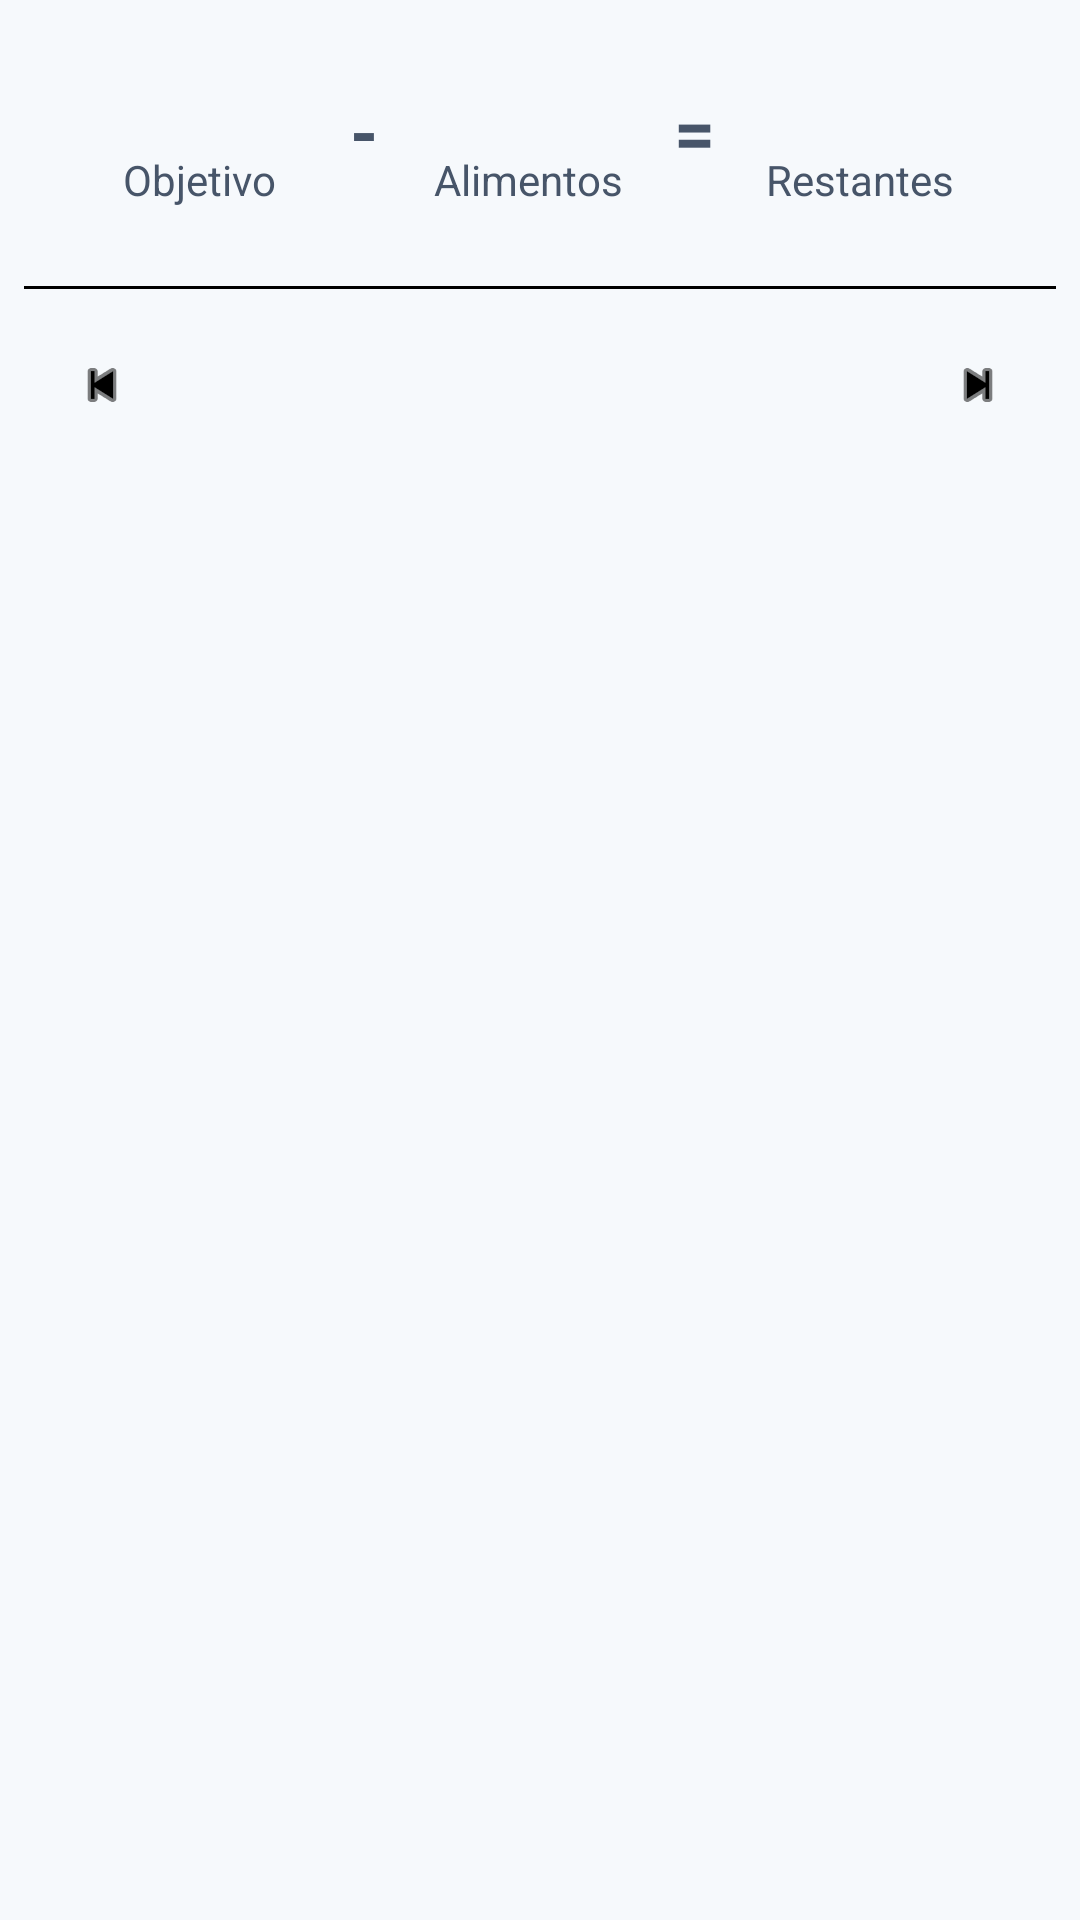

Produce the Android XML layout that renders to this screen, including the resource entries it uses.
<!-- AndroidManifest.xml: application theme Theme.FitTrack -->
<!-- res/layout/fragment_diet.xml -->
<?xml version="1.0" encoding="utf-8"?>
<LinearLayout xmlns:android="http://schemas.android.com/apk/res/android"
    xmlns:app="http://schemas.android.com/apk/res-auto"
    xmlns:tools="http://schemas.android.com/tools"
    android:layout_width="match_parent"
    android:layout_height="match_parent"
    android:background="@color/ft_background"
    android:orientation="vertical"
    tools:context=".ui.MainApp.Diet.DietHome.DietFragment">

    <LinearLayout
        android:layout_width="match_parent"
        android:layout_height="wrap_content"
        android:layout_margin="18dp"

        android:gravity="center_vertical"
        android:orientation="horizontal"
        android:weightSum="5">

        <LinearLayout
            android:layout_width="0dp"
            android:layout_height="wrap_content"
            android:layout_weight="1.5"
            android:gravity="center"
            android:orientation="vertical">

            <TextView
                android:id="@+id/tvCaloriesGoal"
                android:layout_width="wrap_content"
                android:layout_height="wrap_content"
                android:textColor="@color/black"
                android:textSize="24sp"
                android:textStyle="bold"
                tools:text="3000" />

            <TextView
                android:id="@+id/tvGoal"
                android:layout_width="wrap_content"
                android:layout_height="wrap_content"
                android:text="Objetivo"
                android:textColor="@color/ft_text_secondary"
                android:textSize="14sp" />
        </LinearLayout>


        <TextView
            android:id="@+id/tvMinus"
            android:layout_width="0dp"
            android:layout_height="wrap_content"
            android:layout_weight="0.2"
            android:gravity="center"
            android:text="-"
            android:textColor="@color/ft_text_secondary"
            android:textSize="24sp"
            android:textStyle="bold" />

        <LinearLayout
            android:layout_width="0dp"
            android:layout_height="wrap_content"
            android:layout_weight="1.5"
            android:gravity="center"
            android:orientation="vertical">

            <TextView
                android:id="@+id/tvMealCalories"
                android:layout_width="wrap_content"
                android:layout_height="wrap_content"
                android:textColor="@color/black"
                android:textSize="24sp"
                android:textStyle="bold"
                tools:text="1165" />

            <TextView
                android:id="@+id/tvMealCaloriesText"
                android:layout_width="wrap_content"
                android:layout_height="wrap_content"
                android:text="Alimentos"
                android:textColor="@color/ft_text_secondary"
                android:textSize="14sp" />
        </LinearLayout>

        <TextView
            android:id="@+id/tvEqual"
            android:layout_width="0dp"
            android:layout_height="wrap_content"
            android:layout_weight="0.2"
            android:gravity="center"
            android:text="="
            android:textColor="@color/ft_text_secondary"
            android:textSize="24sp"
            android:textStyle="bold" />

        <LinearLayout
            android:layout_width="0dp"
            android:layout_height="wrap_content"
            android:layout_weight="1.5"
            android:gravity="center"
            android:orientation="vertical">

            <TextView
                android:id="@+id/tvResult"
                android:layout_width="wrap_content"
                android:layout_height="wrap_content"
                android:textColor="@color/fittrack"
                android:textSize="24sp"
                android:textStyle="bold"
                tools:text="1835" />

            <TextView
                android:id="@+id/tvResultText"
                android:layout_width="wrap_content"
                android:layout_height="wrap_content"
                android:text="Restantes"
                android:textColor="@color/ft_text_secondary"
                android:textSize="14sp" />
        </LinearLayout>

    </LinearLayout>

    <com.google.android.material.divider.MaterialDivider
        android:layout_width="match_parent"
        android:layout_height="1dp"
        android:layout_margin="8dp"
        app:dividerColor="@color/black"/>

    <LinearLayout
        android:layout_width="match_parent"
        android:layout_height="wrap_content"
        android:layout_marginHorizontal="16dp"
        android:layout_marginTop="6dp"
        android:gravity="center_vertical"
        android:orientation="horizontal">

        <ImageView
            android:id="@+id/btnPreviousDay"
            android:layout_width="36dp"
            android:layout_height="36dp"
            android:padding="8dp"
            android:src="@android:drawable/ic_media_previous"
            app:tint="@color/black"/>

        <TextView
            android:id="@+id/tvSelectedDate"
            android:layout_width="0dp"
            android:layout_height="wrap_content"
            android:layout_weight="1"
            android:gravity="center"
            android:textColor="@color/black"
            android:textSize="16sp"
            android:textStyle="bold"
            tools:text="19/04/2026" />

        <ImageView
            android:id="@+id/btnNextDay"
            android:layout_width="36dp"
            android:layout_height="36dp"
            android:padding="8dp"
            android:src="@android:drawable/ic_media_next"
            app:tint="@color/black" />
    </LinearLayout>

    <androidx.recyclerview.widget.RecyclerView
        android:id="@+id/rvMeals"
        android:layout_marginTop="10dp"
        android:layout_width="match_parent"
        android:layout_height="wrap_content"
        android:clipToPadding="false"
        android:paddingStart="16dp"
        android:paddingEnd="16dp" />


</LinearLayout>
<!-- resources referenced by this layout -->
<resources>
  <color name="black">#FF000000</color>
  <color name="fittrack">#1f6ab4</color>
  <color name="ft_background">#F6F9FC</color>
  <color name="ft_text_secondary">#475569</color>
  <style name="Theme.FitTrack" parent="Base.Theme.FitTrack" />
  <style name="Base.Theme.FitTrack" parent="Theme.Material3.DayNight.NoActionBar">
          
          
          <item name="android:statusBarColor">@color/fittrack</item>
          <item name="android:windowLightStatusBar">false</item>
      </style>
</resources>
